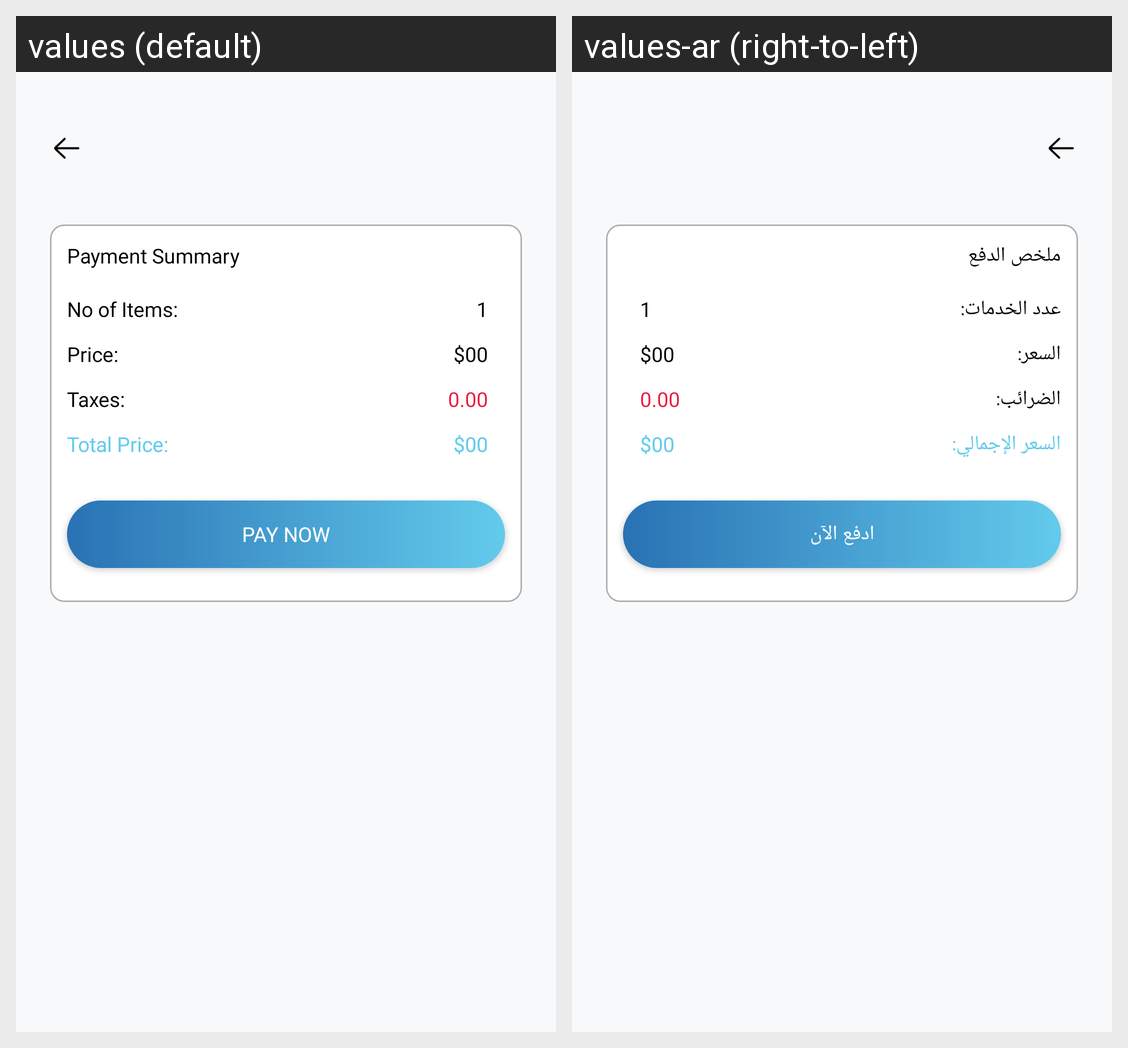

Here is an Android app screen in its default locale and in the app's own translations. Write out the translated-string differences for the strings that appear on this screen.
Android screen res/layout/activity_payment_option.xml rendered under 2 locales, left to right: values (default), values-ar (right-to-left). Device: Nexus 5 (rendered at 1080×1920; each locale shown at half size, 540×960, under a caption strip naming it); theme Theme.MyApplication.
Strings drawn on this screen, with the default value and each locale's value (text and hints the layout hard-codes, and strings that could not be matched under every locale, appear in the picture but are not listed):

payment_summary
  values: Payment Summary
  values-ar: ملخص الدفع

no_of_items
  values: No of Items:
  values-ar: عدد الخدمات:

four
  values: 1
  values-ar: 1

price
  values: Price:
  values-ar: السعر:

sample_price
  values: $00
  values-ar: $00

taxes
  values: Taxes:
  values-ar: الضرائب:

total_price
  values: Total Price:
  values-ar: السعر الإجمالي:

pay_now
  values: Pay Now
  values-ar: ادفع الآن
